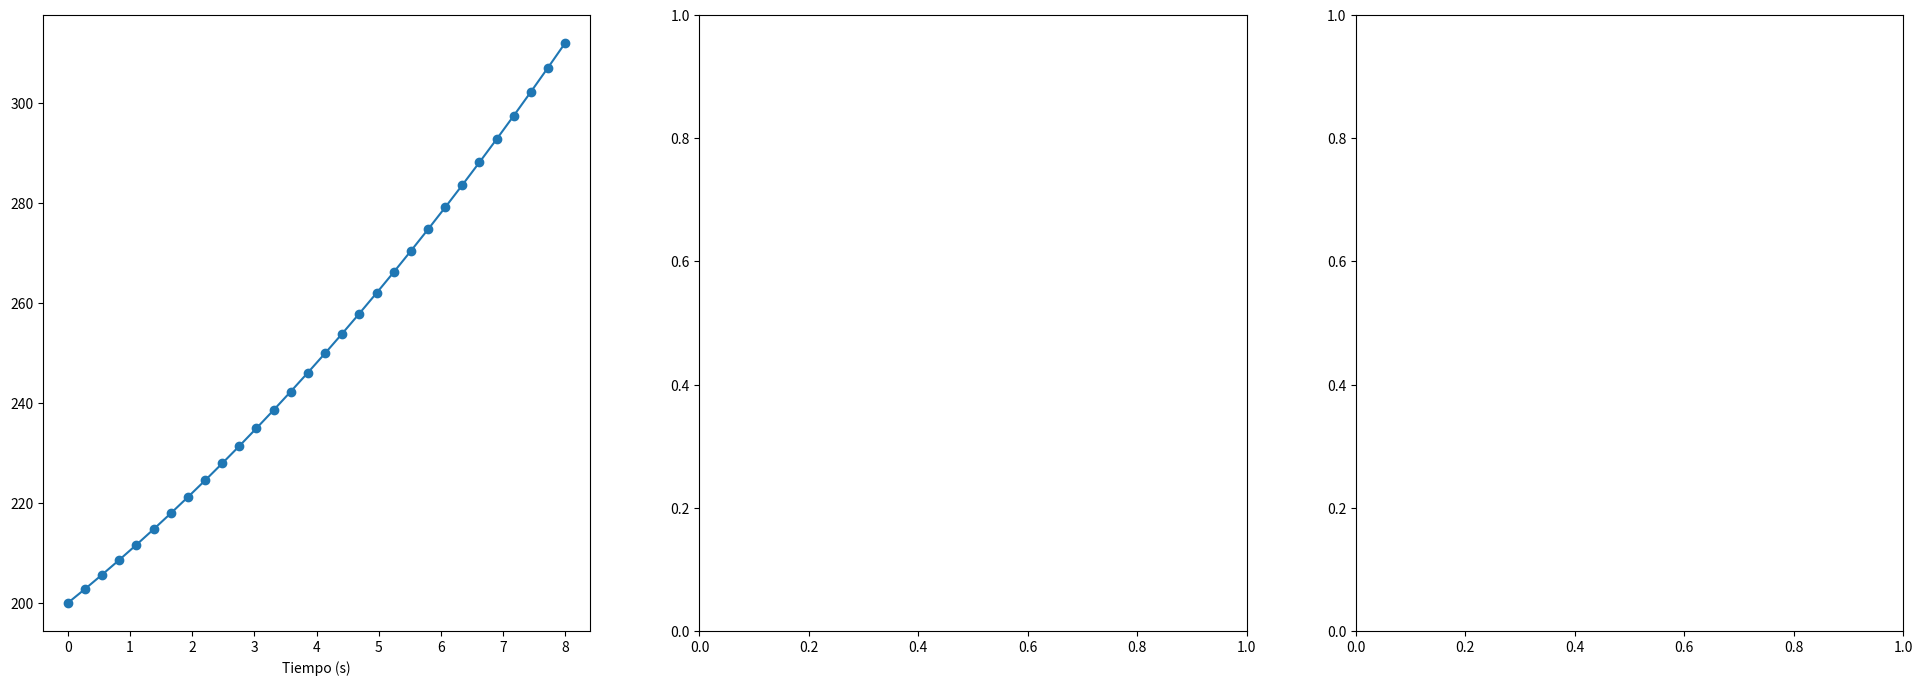

Write the Python code that produced this figure.
import numpy as np
import matplotlib.pyplot as plt

#Matplotlib es una librería para hcer gráficas y más cositas. 
#Numpy también, pero con funciones y métodos númericos
g= .9,8
v_0= 10
y_0= 200
UnU=str("Tu eres cuck, yo god:v")
t=np.linspace(start=0,stop=8, num=30)
def posicion (y0,v0,a,t):
    return y0+v0*t+(1/2)*(t**2)
array_posición=posicion(y_0,v_0,g,t)

fig, axs = plt.subplots(nrows=1, ncols=3, figsize=(24,8))

axs[0].scatter(t,array_posición) #Recibe arrays del mismo tamaño
axs[0].set_xlabel('Tiempo (s)')
axs[0].plot(t,array_posición) #Hace lo mismo pero uninedo puntos con lineas
vector_aceleracion=np.tile(g,30) #Me crea un array con todas las entradas iguales
 #Una clase es es una plantilla para un objeto

lugar= "Zapatoca- Santander, Colombia"
lugar.split("-")[1].strip() 
   